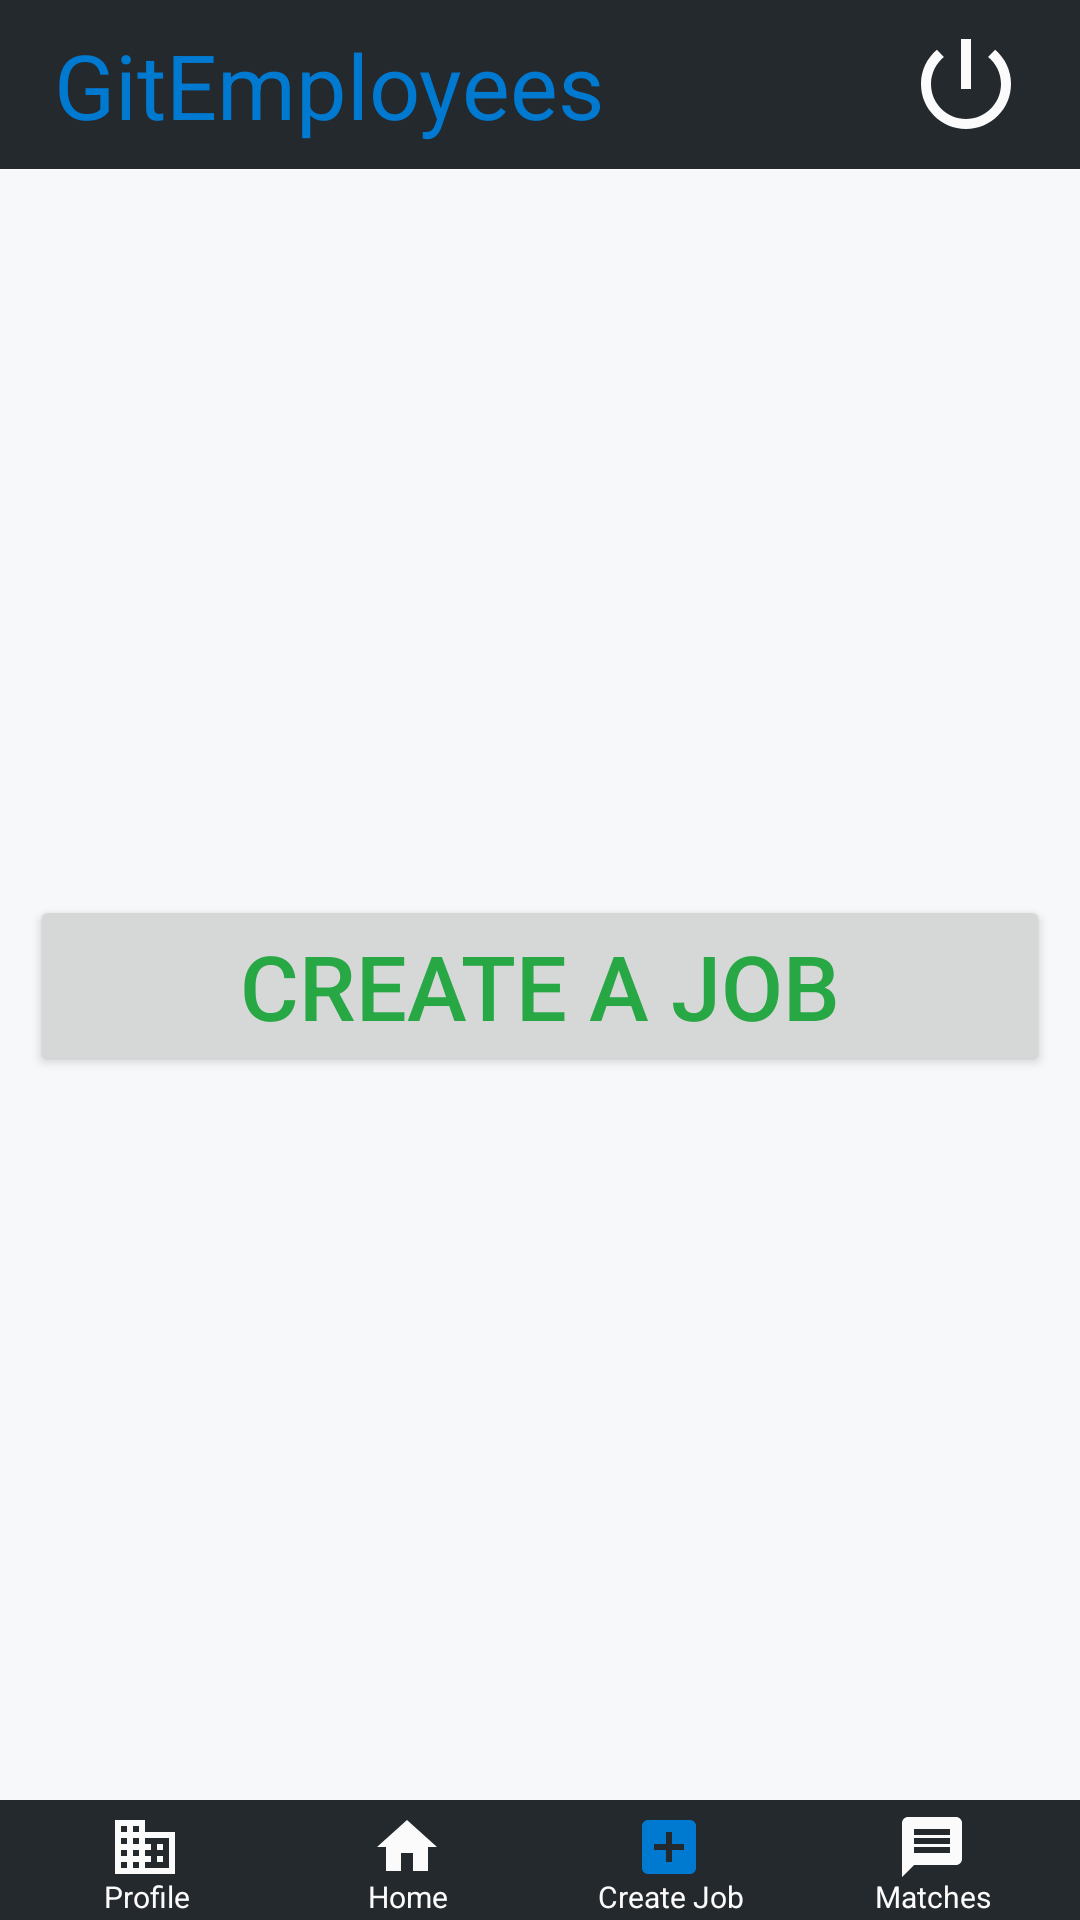

Layout XML and referenced resources for this Android screen:
<!-- AndroidManifest.xml: application theme AppTheme -->
<!-- res/layout/activity_create_job.xml -->
<?xml version="1.0" encoding="utf-8"?>
<androidx.constraintlayout.widget.ConstraintLayout xmlns:android="http://schemas.android.com/apk/res/android"
    xmlns:app="http://schemas.android.com/apk/res-auto"
    xmlns:tools="http://schemas.android.com/tools"
    android:layout_width="match_parent"
    android:layout_height="match_parent"
    tools:context=".Activities.EmployerUI.CreateJobActivity">

    <LinearLayout
        android:id="@+id/main_toolbar"
        android:layout_width="match_parent"
        android:layout_height="wrap_content"
        android:background="@color/dark"
        android:gravity="right"
        android:padding="8dp"
        app:layout_constraintEnd_toEndOf="parent"
        app:layout_constraintStart_toStartOf="parent"
        app:layout_constraintTop_toTopOf="parent">

        <TextView
            android:layout_width="0dp"
            android:layout_height="wrap_content"
            android:layout_gravity="center"
            android:layout_weight="2"
            android:gravity="left"
            android:paddingLeft="10dp"
            android:text="GitEmployees"
            android:textColor="@color/accentBlue"
            android:textFontWeight="800"
            android:textSize="30sp" />

        <ImageButton
            android:id="@+id/logout_button"
            android:layout_width="wrap_content"
            android:layout_height="wrap_content"
            android:background="@color/dark"
            android:paddingRight="10dp"
            android:src="@drawable/powerwhite" />

    </LinearLayout>

    <LinearLayout
        android:id="@+id/main_container"
        android:layout_width="match_parent"
        android:layout_height="match_parent"
        android:layout_marginTop="57dp"
        android:layout_marginBottom="40dp"
        android:background="@color/mediumLight"
        android:gravity="center"
        android:orientation="vertical"
        android:paddingHorizontal="10dp"
        app:layout_constraintBottom_toTopOf="@+id/main_nav_bar"
        app:layout_constraintEnd_toEndOf="parent"
        app:layout_constraintStart_toStartOf="parent"
        app:layout_constraintTop_toBottomOf="@+id/main_toolbar">

        <Button
            android:id="@+id/create_job_big_button"
            android:layout_width="match_parent"
            android:layout_height="wrap_content"
            android:layout_gravity="center"
            android:gravity="center"
            android:text="@string/create_a_job"
            android:textColor="@color/accentGreen"
            android:textSize="30sp" />

        <LinearLayout
            android:layout_width="match_parent"
            android:layout_height="wrap_content" />


    </LinearLayout>


    <LinearLayout
        android:id="@+id/main_nav_bar"
        android:layout_width="match_parent"
        android:layout_height="wrap_content"
        android:background="@color/dark"
        android:paddingLeft="5dp"
        android:paddingRight="5dp"
        app:layout_constraintBottom_toBottomOf="parent"
        app:layout_constraintEnd_toEndOf="parent"
        app:layout_constraintStart_toStartOf="parent">


        <LinearLayout
            android:layout_width="0dp"
            android:layout_height="40dp"
            android:layout_weight="1"
            android:background="@color/dark"
            android:gravity="center"
            android:orientation="vertical">

            <ImageButton
                android:id="@+id/profile_button"
                android:layout_width="match_parent"
                android:layout_height="30dp"
                android:background="@color/dark"
                android:src="@drawable/businesswhite" />

            <TextView
                android:layout_width="match_parent"
                android:layout_height="wrap_content"
                android:layout_marginTop="-6dp"
                android:gravity="center"
                android:text="Profile"
                android:textColor="@color/light"
                android:textSize="10sp" />
        </LinearLayout>


        <LinearLayout
            android:layout_width="0dp"
            android:layout_height="40dp"
            android:layout_weight="1"
            android:background="@color/dark"
            android:gravity="center"
            android:orientation="vertical">

            <ImageButton
                android:id="@+id/home_button"
                android:layout_width="match_parent"
                android:layout_height="30dp"
                android:background="@color/dark"
                android:src="@drawable/homewhite" />

            <TextView
                android:layout_width="match_parent"
                android:layout_height="wrap_content"
                android:layout_marginTop="-6dp"
                android:gravity="center"
                android:text="Home"
                android:textColor="@color/light"
                android:textSize="10sp" />
        </LinearLayout>


        <LinearLayout
            android:layout_width="0dp"
            android:layout_height="40dp"
            android:layout_weight="1"
            android:background="@color/dark"
            android:gravity="center"
            android:orientation="vertical">

            <ImageButton
                android:id="@+id/create_job_button"
                android:layout_width="match_parent"
                android:layout_height="30dp"
                android:background="@color/dark"
                android:src="@drawable/addblue" />

            <TextView
                android:layout_width="match_parent"
                android:layout_height="wrap_content"
                android:layout_marginTop="-6dp"
                android:gravity="center"
                android:text="Create Job"
                android:textColor="@color/light"
                android:textSize="10sp" />
        </LinearLayout>

        <LinearLayout
            android:layout_width="0dp"
            android:layout_height="40dp"
            android:layout_weight="1"
            android:background="@color/dark"
            android:gravity="center"
            android:orientation="vertical">

            <ImageButton
                android:id="@+id/match_button"
                android:layout_width="match_parent"
                android:layout_height="30dp"
                android:background="@color/dark"
                android:src="@drawable/messagewhite" />

            <TextView
                android:layout_width="match_parent"
                android:layout_height="wrap_content"
                android:layout_marginTop="-6dp"
                android:gravity="center"
                android:text="Matches"
                android:textColor="@color/light"
                android:textSize="10sp" />
        </LinearLayout>
    </LinearLayout>
</androidx.constraintlayout.widget.ConstraintLayout>
<!-- resources referenced by this layout -->
<resources>
  <color name="accentBlue">#0079d1</color>
  <color name="accentGreen">#28a745</color>
  <color name="dark">#24292e</color>
  <color name="light">#fbfbfb</color>
  <color name="mediumLight">#f6f8fa</color>
  <!-- drawable addblue (drawable) -->
  <vector android:height="25dp" android:tint="#0079D1"
      android:viewportHeight="25.0" android:viewportWidth="25.0"
      android:width="25dp" xmlns:android="http://schemas.android.com/apk/res/android">
      <path android:fillColor="#FF000000" android:pathData="M19,3L5,3c-1.11,0 -2,0.9 -2,2v14c0,1.1 0.89,2 2,2h14c1.1,0 2,-0.9 2,-2L21,5c0,-1.1 -0.9,-2 -2,-2zM17,13h-4v4h-2v-4L7,13v-2h4L11,7h2v4h4v2z"/>
  </vector>
  <!-- drawable businesswhite (drawable) -->
  <vector android:height="25dp" android:tint="#FBFBFB"
      android:viewportHeight="25.0" android:viewportWidth="25.0"
      android:width="25dp" xmlns:android="http://schemas.android.com/apk/res/android">
      <path android:fillColor="#FF000000" android:pathData="M12,7L12,3L2,3v18h20L22,7L12,7zM6,19L4,19v-2h2v2zM6,15L4,15v-2h2v2zM6,11L4,11L4,9h2v2zM6,7L4,7L4,5h2v2zM10,19L8,19v-2h2v2zM10,15L8,15v-2h2v2zM10,11L8,11L8,9h2v2zM10,7L8,7L8,5h2v2zM20,19h-8v-2h2v-2h-2v-2h2v-2h-2L12,9h8v10zM18,11h-2v2h2v-2zM18,15h-2v2h2v-2z"/>
  </vector>
  <!-- drawable homewhite (drawable) -->
  <vector android:height="25dp" android:tint="#FBFBFB"
      android:viewportHeight="25.0" android:viewportWidth="25.0"
      android:width="25dp" xmlns:android="http://schemas.android.com/apk/res/android">
      <path android:fillColor="#FF000000" android:pathData="M10,20v-6h4v6h5v-8h3L12,3 2,12h3v8z"/>
  </vector>
  <!-- drawable messagewhite (drawable) -->
  <vector android:height="25dp" android:tint="#FBFBFB"
      android:viewportHeight="25.0" android:viewportWidth="25.0"
      android:width="25dp" xmlns:android="http://schemas.android.com/apk/res/android">
      <path android:fillColor="#FF000000" android:pathData="M20,2L4,2c-1.1,0 -1.99,0.9 -1.99,2L2,22l4,-4h14c1.1,0 2,-0.9 2,-2L22,4c0,-1.1 -0.9,-2 -2,-2zM18,14L6,14v-2h12v2zM18,11L6,11L6,9h12v2zM18,8L6,8L6,6h12v2z"/>
  </vector>
  <!-- drawable powerwhite (drawable) -->
  <vector android:height="40dp" android:tint="#FBFBFB"
      android:viewportHeight="24.0" android:viewportWidth="24.0"
      android:width="40dp" xmlns:android="http://schemas.android.com/apk/res/android">
      <path android:fillColor="#FF000000" android:pathData="M13,3h-2v10h2L13,3zM17.83,5.17l-1.42,1.42C17.99,7.86 19,9.81 19,12c0,3.87 -3.13,7 -7,7s-7,-3.13 -7,-7c0,-2.19 1.01,-4.14 2.58,-5.42L6.17,5.17C4.23,6.82 3,9.26 3,12c0,4.97 4.03,9 9,9s9,-4.03 9,-9c0,-2.74 -1.23,-5.18 -3.17,-6.83z"/>
  </vector>
  <string name="create_a_job">Create a Job</string>
  <style name="AppTheme" parent="Theme.AppCompat.Light.NoActionBar">
          <item name="colorPrimary">@color/mediumLight</item>
          <item name="colorPrimaryDark">@color/dark</item>
          <item name="colorAccent">@color/accentBlue</item>
      </style>
</resources>
